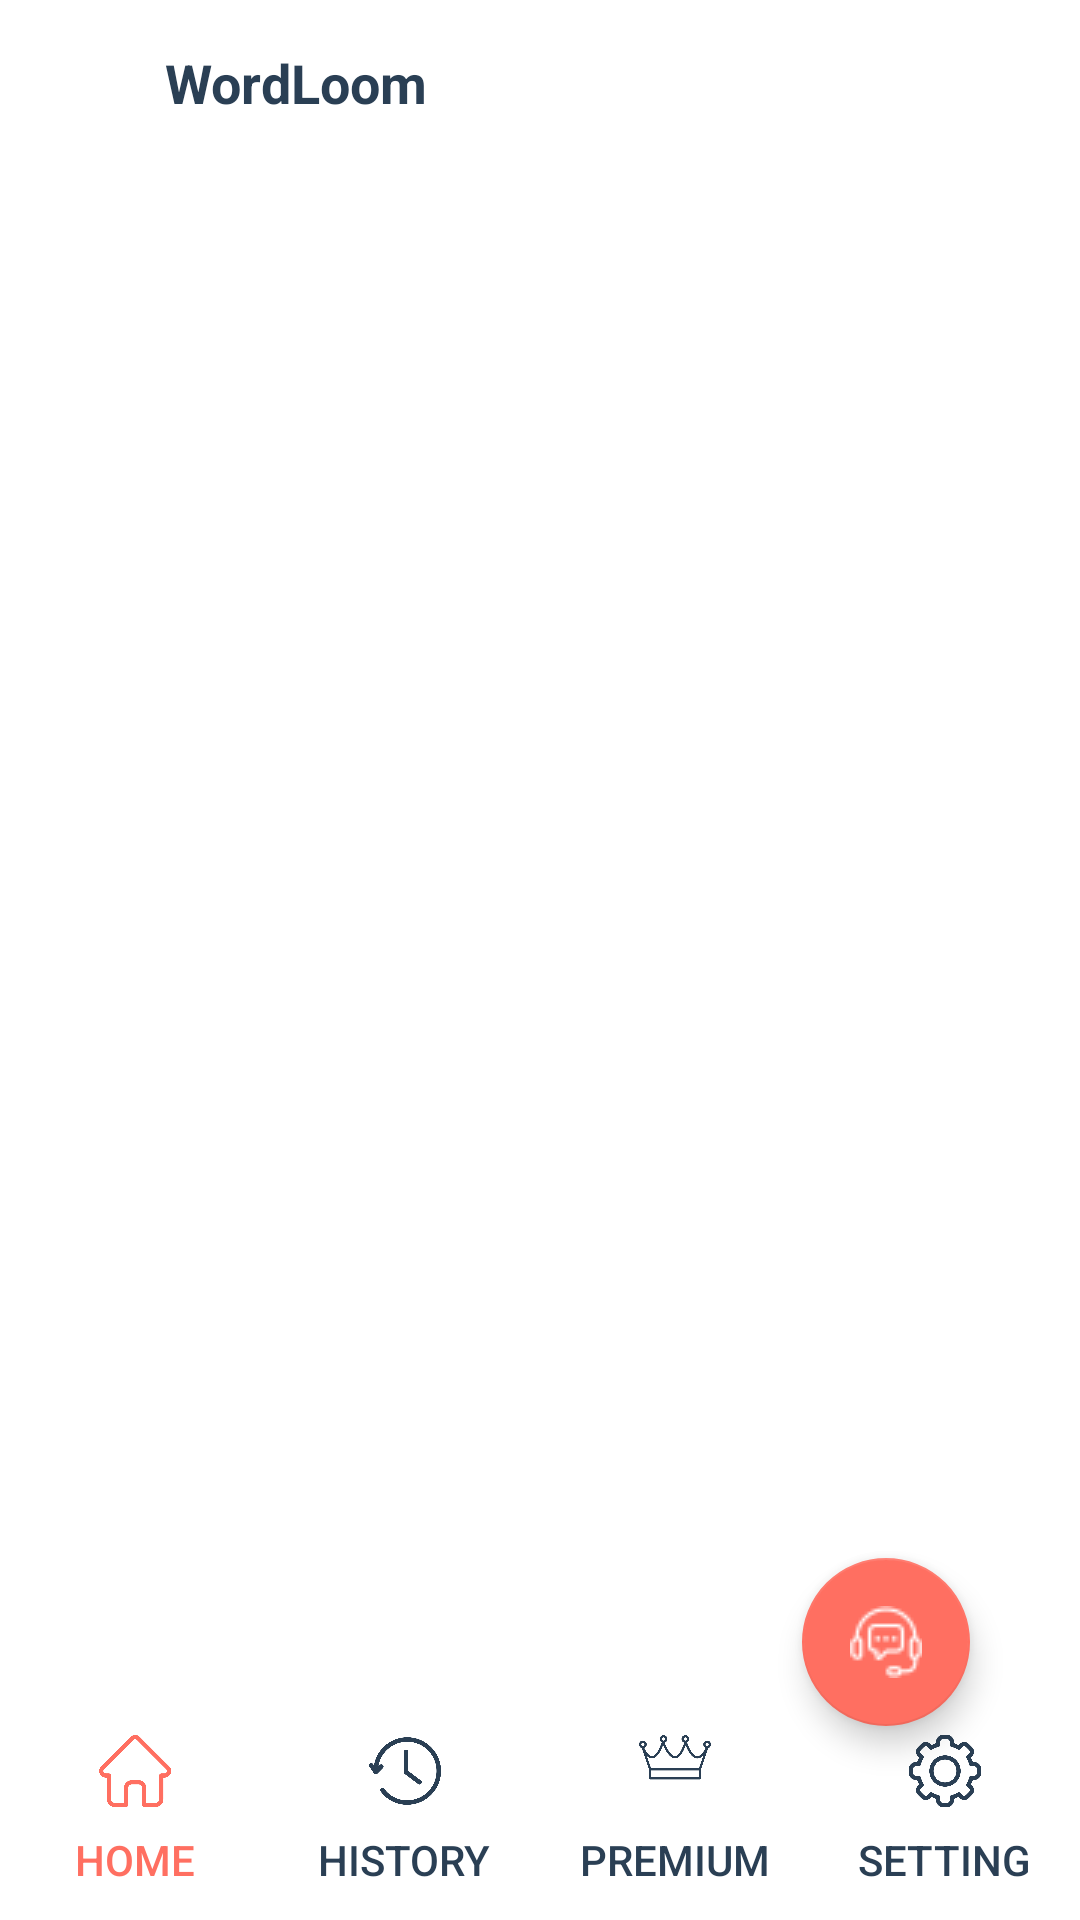

Write the Android layout XML for this screen, with the resource values it uses.
<!-- AndroidManifest.xml: application theme Theme.PhraseFlow -->
<!-- res/layout/activity_home.xml -->
<?xml version="1.0" encoding="utf-8"?>
<androidx.constraintlayout.widget.ConstraintLayout xmlns:android="http://schemas.android.com/apk/res/android"
    xmlns:app="http://schemas.android.com/apk/res-auto"
    xmlns:tools="http://schemas.android.com/tools"
    android:id="@+id/main"
    android:layout_width="match_parent"
    android:layout_height="match_parent"
    android:background="@color/white"
    android:orientation="vertical"
    tools:context=".activities.HomeActivity">

    <LinearLayout
        android:layout_width="match_parent"
        android:layout_height="match_parent"
        android:orientation="vertical"
        app:layout_constraintBottom_toBottomOf="parent"
        app:layout_constraintEnd_toEndOf="parent"
        app:layout_constraintHorizontal_bias="0.5"
        app:layout_constraintStart_toStartOf="parent"
        app:layout_constraintTop_toTopOf="parent"
        app:layout_constraintVertical_bias="0.5">

        <LinearLayout
            android:layout_width="match_parent"
            android:layout_height="wrap_content"
            android:gravity="center_vertical"
            android:orientation="horizontal">

            <ImageView
                android:id="@+id/imageView4"
                android:layout_width="35dp"
                android:layout_height="35dp"
                android:layout_margin="10dp"
                android:src="@drawable/logo" />

            <TextView
                android:id="@+id/textView4"
                android:layout_width="wrap_content"
                android:layout_height="wrap_content"
                android:layout_weight="1"
                android:text="WordLoom"
                android:textColor="@color/c4"
                android:textSize="18dp"
                android:textStyle="bold" />
        </LinearLayout>

        <androidx.constraintlayout.widget.ConstraintLayout
            android:layout_width="match_parent"
            android:layout_height="match_parent"
            android:layout_weight="1">

            <androidx.viewpager2.widget.ViewPager2
                android:id="@+id/viwepager"
                android:layout_width="match_parent"
                android:layout_height="match_parent"
                app:layout_constraintBottom_toBottomOf="parent"
                app:layout_constraintEnd_toEndOf="parent"
                app:layout_constraintHorizontal_bias="0.0"
                app:layout_constraintStart_toStartOf="parent"
                app:layout_constraintTop_toTopOf="parent"
                app:layout_constraintVertical_bias="0.0" />

        </androidx.constraintlayout.widget.ConstraintLayout>

        <LinearLayout
            android:layout_width="match_parent"
            android:layout_height="wrap_content"
            android:orientation="vertical">

            <com.google.android.material.tabs.TabLayout
                android:id="@+id/tabLayout"
                android:layout_width="match_parent"
                android:layout_height="wrap_content"
                android:backgroundTint="@color/white"
                android:clickable="true"
                app:tabIndicatorHeight="0dp"
                app:tabMode="fixed"
                app:tabSelectedTextColor="@color/c6"
                app:tabTextColor="@color/c4">

                <com.google.android.material.tabs.TabItem
                    android:id="@+id/tab_home"
                    android:layout_width="wrap_content"
                    android:layout_height="wrap_content"
                    android:icon="@drawable/home_selected"
                    android:text="Home" />

                <com.google.android.material.tabs.TabItem
                    android:id="@+id/tab_settimg2"
                    android:layout_width="wrap_content"
                    android:layout_height="wrap_content"
                    android:icon="@drawable/history_unselected"
                    android:text="HISTORY" />

                <com.google.android.material.tabs.TabItem
                    android:id="@+id/tab_subscribe"
                    android:layout_width="wrap_content"
                    android:layout_height="wrap_content"
                    android:icon="@drawable/crown_unselected"
                    android:text="Premium" />

                <com.google.android.material.tabs.TabItem
                    android:id="@+id/tab_settimg"
                    android:layout_width="wrap_content"
                    android:layout_height="wrap_content"
                    android:icon="@drawable/settings_unselected"
                    android:text="Setting" />

            </com.google.android.material.tabs.TabLayout>
        </LinearLayout>

    </LinearLayout>

    <com.google.android.material.floatingactionbutton.FloatingActionButton
        android:id="@+id/fab_support"
        android:layout_width="wrap_content"
        android:layout_height="wrap_content"
        android:layout_alignParentEnd="true"
        android:layout_alignParentBottom="true"
        android:layout_margin="8dp"
        android:contentDescription="Get help and support"
        app:backgroundTint="@color/c6"
        android:src="@drawable/ic_support_24"
        android:text="Support"
        android:tint="@color/white"
        app:fabSize="normal"
        app:layout_constraintBottom_toBottomOf="parent"
        app:layout_constraintEnd_toEndOf="parent"
        app:layout_constraintHorizontal_bias="0.9"
        app:layout_constraintStart_toStartOf="parent"
        app:layout_constraintTop_toTopOf="parent"
        app:layout_constraintVertical_bias="0.9" />

</androidx.constraintlayout.widget.ConstraintLayout>
<!-- resources referenced by this layout -->
<resources>
  <color name="c4">#2A3F54</color>
  <color name="c6">#FF6F61</color>
  <color name="white">#FFFFFFFF</color>
  <!-- drawable crown_unselected: png bitmap (drawable, 20321 bytes) -->
  <!-- drawable history_unselected: png bitmap (drawable, 22499 bytes) -->
  <!-- drawable home_selected: png bitmap (drawable, 11129 bytes) -->
  <!-- drawable ic_support_24: png bitmap (drawable, 699 bytes) -->
  <!-- drawable settings_unselected: png bitmap (drawable, 31221 bytes) -->
  <style name="Theme.PhraseFlow" parent="Base.Theme.PhraseFlow" />
  <style name="Base.Theme.PhraseFlow" parent="Theme.AppCompat.Light.NoActionBar">
          
          
      </style>
</resources>
